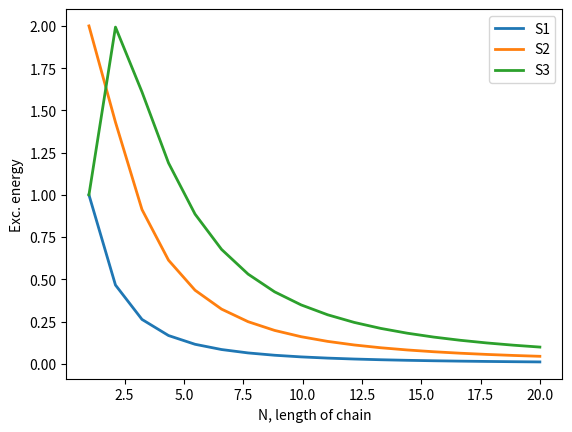

The script that saved this image:
#!/usr/bin/env python
"""
Shows energies of exciton states as a function of the length
of a linear chain with Hamiltonian

 H = sum_(n=1)^N { E |n><n| - J (|n><n+1| + |n+1><n|) }

In the basis state |n>, the n-th monomer unit is excited while all others
are in the ground state

The coupling J is a positive number and only acts between nearest neighbours.
"""
import numpy as np
import matplotlib.pyplot as plt

# excitation energy of a single monomer
en=1.0
# coupling
J=0.5*en

Nmax=20
N=np.linspace(1,Nmax,Nmax-2)

for j in range(1,4):
    Ej=en-2*J*np.cos((np.pi*j)/(N+1.0))
    plt.plot(N,Ej,lw=2,label="S%d" % j)

plt.legend()
plt.xlabel("N, length of chain")
plt.ylabel("Exc. energy")
plt.savefig("linear_excitonic_chain.png")
plt.show()
